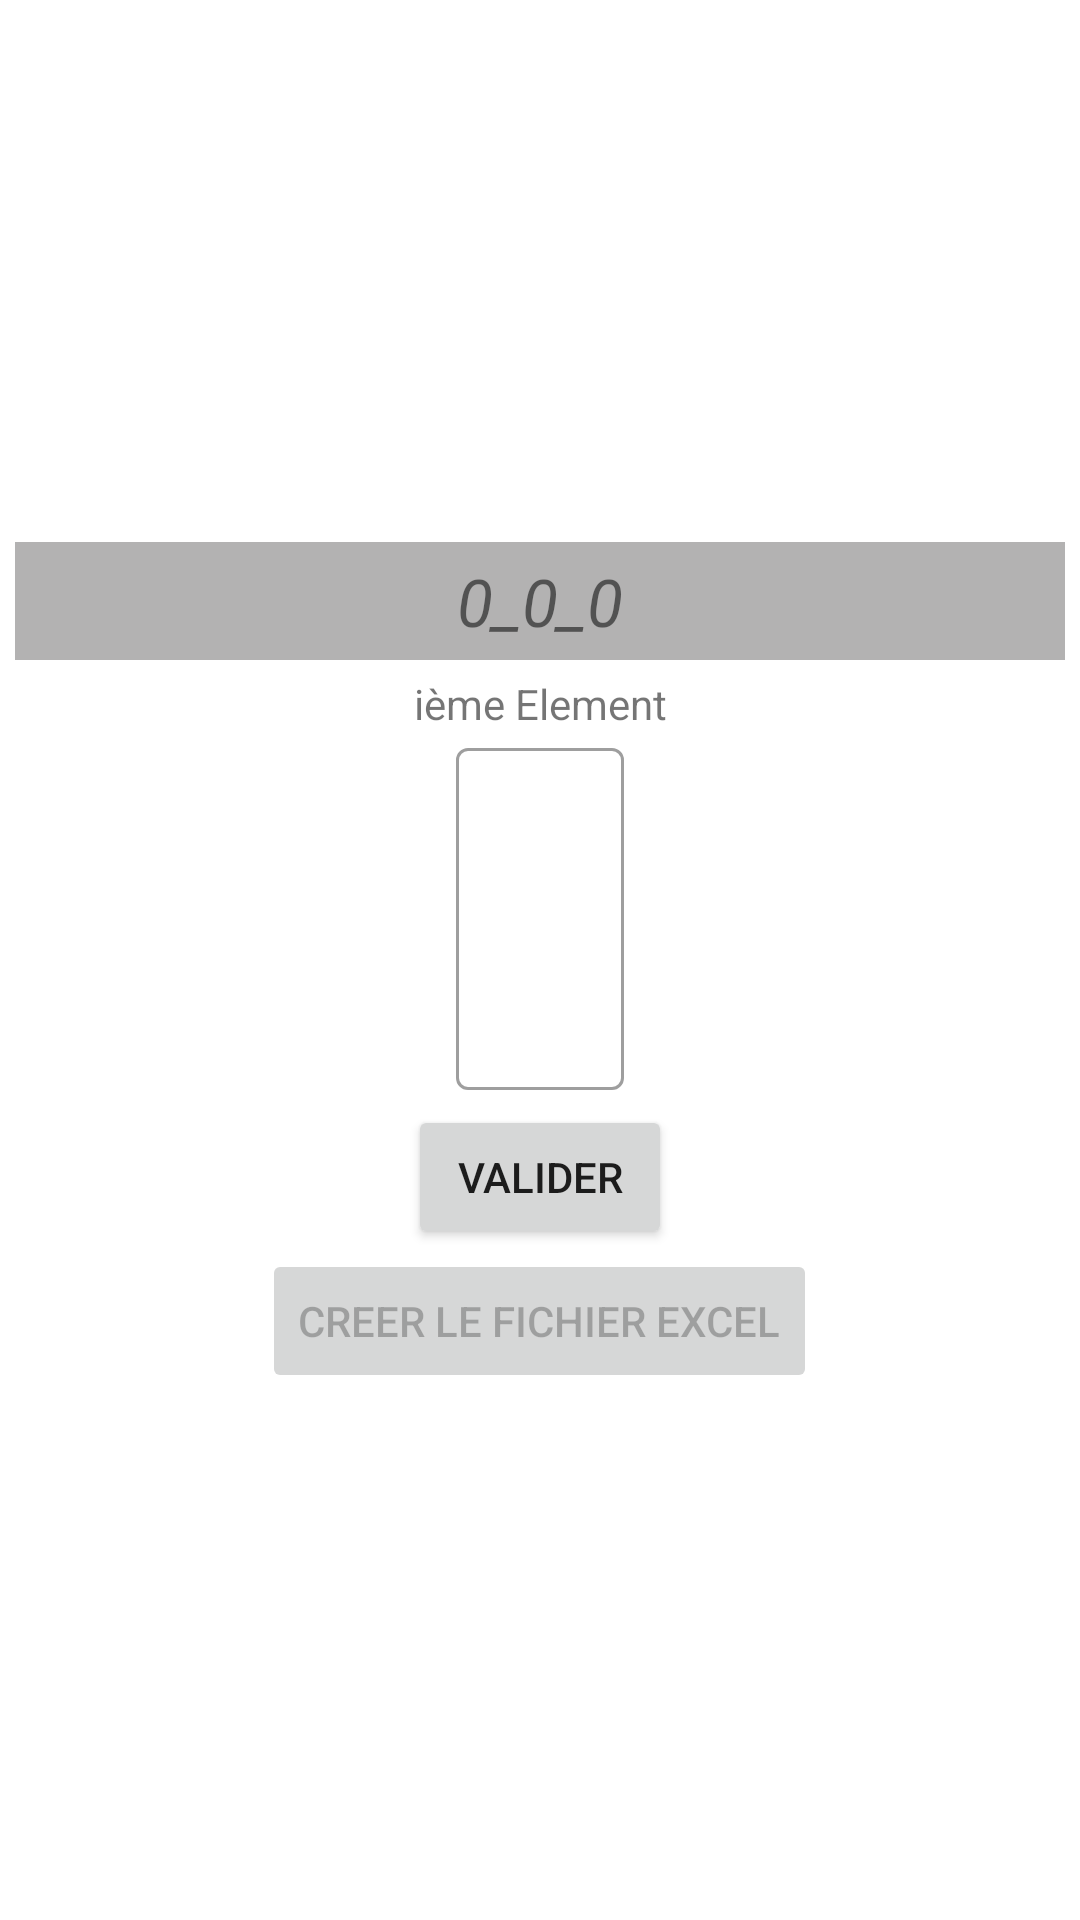

Reconstruct the res/layout file that produces this screen, plus the resources it refers to.
<!-- AndroidManifest.xml: application theme Theme.GuyNumbers -->
<!-- res/layout/fragment_take_all_numbers.xml -->
<?xml version="1.0" encoding="utf-8"?>
<ScrollView xmlns:android="http://schemas.android.com/apk/res/android"
    xmlns:tools="http://schemas.android.com/tools"
    xmlns:app="http://schemas.android.com/apk/res-auto"
    android:layout_width="match_parent"
    android:layout_height="match_parent"
    tools:context=".views.numbers.TakeAllNumbers">

    <LinearLayout
        android:layout_width="match_parent"
        android:layout_height="wrap_content"
        android:orientation="vertical"
        android:layout_gravity="center"
        android:gravity="center">

        <TextView
            android:id="@+id/chosen_numbers"
            android:layout_width="match_parent"
            android:layout_height="wrap_content"
            android:padding="5dp"
            android:layout_margin="5dp"
            android:background="@color/gray"
            android:textStyle="italic"
            android:textSize="22sp"
            android:textAlignment="center"
            android:text="@string/chosen_elements" />

        <TextView
            android:id="@+id/tv_nth_element"
            android:layout_width="match_parent"
            android:layout_height="wrap_content"
            android:textAlignment="center"
            android:text="@string/nth_element" />

        <com.google.android.material.textfield.TextInputLayout
            android:id="@+id/il_enter_value"
            android:layout_width="wrap_content"
            android:layout_height="wrap_content"
            style="@style/Widget.MaterialComponents.TextInputLayout.OutlinedBox"
            android:hint="@string/n"
            android:gravity="center">

            <com.google.android.material.textfield.TextInputEditText
                android:id="@+id/tv_take_number"
                android:layout_gravity="center_horizontal"
                android:layout_width="wrap_content"
                android:layout_height="wrap_content"
                android:layout_margin="5dp"
                android:textSize="60sp"
                android:textColor="?attr/colorPrimary"
                android:textStyle="bold"
                android:inputType="numberSigned"/>

        </com.google.android.material.textfield.TextInputLayout>


        <Button
            android:id="@+id/btn_add"
            android:layout_width="wrap_content"
            android:layout_height="wrap_content"
            android:padding="10dp"
            app:icon="@drawable/baseline_add_24"
            android:text="@string/add"
            android:textAlignment="gravity"/>


        <Button
            android:id="@+id/btn_create_excel"
            android:layout_width="wrap_content"
            android:layout_height="wrap_content"
            android:enabled="false"
            android:text="@string/create" />

    </LinearLayout>

</ScrollView>
<!-- resources referenced by this layout -->
<resources>
  <color name="gray">#B3B2B2</color>
  <string name="add">Valider</string>
  <string name="chosen_elements">0_0_0</string>
  <string name="create">Creer Le Fichier Excel</string>
  <string name="n">N°</string>
  <string name="nth_element">ième Element</string>
  <style name="Theme.GuyNumbers" parent="Theme.MaterialComponents.DayNight.DarkActionBar">
          
          <item name="colorPrimary">@color/purple_500</item>
          <item name="colorPrimaryVariant">@color/purple_700</item>
          <item name="colorOnPrimary">@color/white</item>
          
          <item name="colorSecondary">@color/teal_200</item>
          <item name="colorSecondaryVariant">@color/teal_700</item>
          <item name="colorOnSecondary">@color/black</item>
          
          <item name="android:statusBarColor">?attr/colorPrimaryVariant</item>
          
      </style>
  <color name="purple_500">#FF6200EE</color>
  <color name="purple_700">#FF3700B3</color>
  <color name="white">#FFFFFFFF</color>
  <color name="teal_200">#FF03DAC5</color>
  <color name="teal_700">#FF018786</color>
  <color name="black">#FF000000</color>
</resources>
